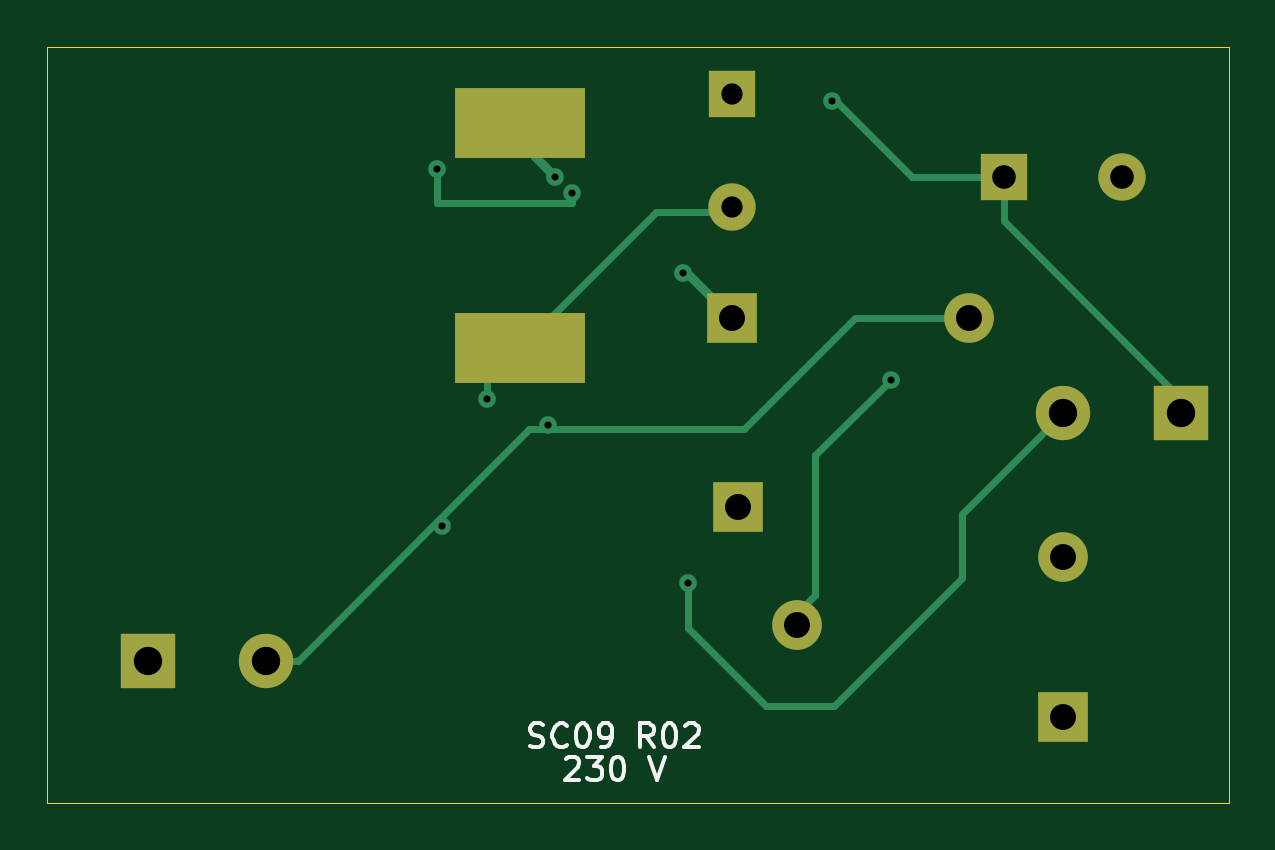
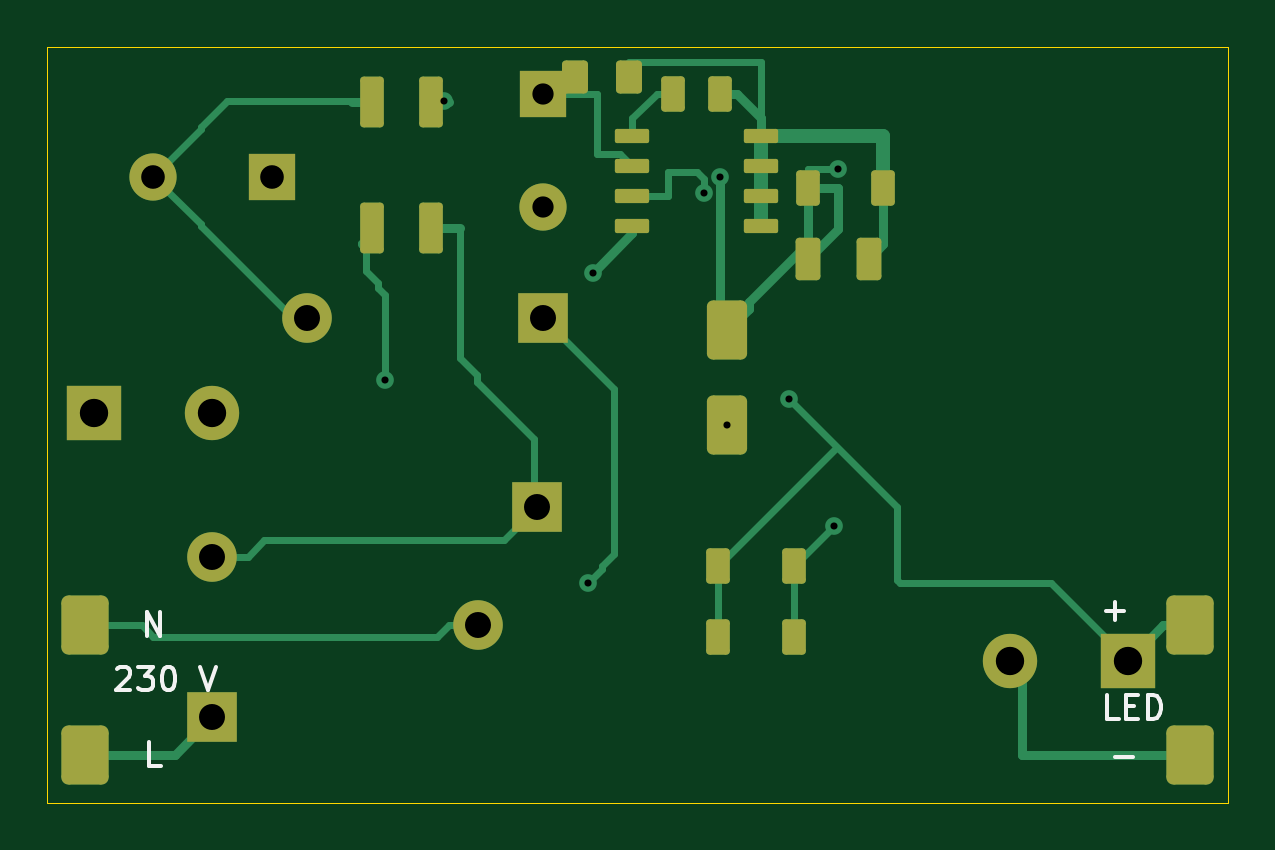
Circuit board: 9 layer files. Board 50.0 x 32.0 mm.
- bottom_copper: SC09_compact-B_Cu.gbl (11627 bytes)
- bottom_mask: SC09_compact-B_Mask.gbs (3718 bytes)
- bottom_silk: SC09_compact-B_Silkscreen.gbo (7590 bytes)
- outline: SC09_compact-Edge_Cuts.gm1 (721 bytes)
- top_copper: SC09_compact-F_Cu.gtl (4559 bytes)
- top_mask: SC09_compact-F_Mask.gts (1329 bytes)
- top_silk: SC09_compact-F_Silkscreen.gto (10061 bytes)
- drill: SC09_compact-NPTH.drl (276 bytes)
- drill: SC09_compact-PTH.drl (951 bytes)

=== bottom_copper: SC09_compact-B_Cu.gbl (11627 bytes, source omitted) ===
=== bottom_mask: SC09_compact-B_Mask.gbs ===
%TF.GenerationSoftware,KiCad,Pcbnew,10.0.6*%
%TF.CreationDate,2026-11-22T15:36:55+01:00*%
%TF.ProjectId,SC09_compact,53433039-5f63-46f6-9d70-6163742e6b69,rev?*%
%TF.SameCoordinates,Original*%
%TF.FileFunction,Soldermask,Bot*%
%TF.FilePolarity,Negative*%
%FSLAX46Y46*%
G04 Gerber Fmt 4.6, Leading zero omitted, Abs format (unit mm)*
G04 Created by KiCad (PCBNEW 10.0.6) date 2026-11-22 15:36:55*
%MOMM*%
%LPD*%
G01*
G04 APERTURE LIST*
G04 Aperture macros list*
%AMRoundRect*
0 Rectangle with rounded corners*
0 $1 Rounding radius*
0 $2 $3 $4 $5 $6 $7 $8 $9 X,Y pos of 4 corners*
0 Add a 4 corners polygon primitive as box body*
4,1,4,$2,$3,$4,$5,$6,$7,$8,$9,$2,$3,0*
0 Add four circle primitives for the rounded corners*
1,1,$1+$1,$2,$3*
1,1,$1+$1,$4,$5*
1,1,$1+$1,$6,$7*
1,1,$1+$1,$8,$9*
0 Add four rect primitives between the rounded corners*
20,1,$1+$1,$2,$3,$4,$5,0*
20,1,$1+$1,$4,$5,$6,$7,0*
20,1,$1+$1,$6,$7,$8,$9,0*
20,1,$1+$1,$8,$9,$2,$3,0*%
G04 Aperture macros list end*
%ADD10R,2.300000X2.300000*%
%ADD11C,2.300000*%
%ADD12R,2.000000X2.000000*%
%ADD13C,2.000000*%
%ADD14R,2.100000X2.100000*%
%ADD15C,2.100000*%
%ADD16RoundRect,0.300000X-0.700000X-0.950000X0.700000X-0.950000X0.700000X0.950000X-0.700000X0.950000X0*%
%ADD17RoundRect,0.165000X0.385000X0.535000X-0.385000X0.535000X-0.385000X-0.535000X0.385000X-0.535000X0*%
%ADD18RoundRect,0.150000X0.350000X0.600000X-0.350000X0.600000X-0.350000X-0.600000X0.350000X-0.600000X0*%
%ADD19RoundRect,0.150000X0.350000X0.925000X-0.350000X0.925000X-0.350000X-0.925000X0.350000X-0.925000X0*%
%ADD20RoundRect,0.157500X-0.367500X-0.742500X0.367500X-0.742500X0.367500X0.742500X-0.367500X0.742500X0*%
%ADD21RoundRect,0.090000X0.635000X0.210000X-0.635000X0.210000X-0.635000X-0.210000X0.635000X-0.210000X0*%
%ADD22RoundRect,0.255000X-0.595000X0.995000X-0.595000X-0.995000X0.595000X-0.995000X0.595000X0.995000X0*%
%ADD23RoundRect,0.150000X-0.350000X-0.600000X0.350000X-0.600000X0.350000X0.600000X-0.350000X0.600000X0*%
G04 APERTURE END LIST*
D10*
%TO.C,L1*%
X148001900Y-115500000D03*
D11*
X142998100Y-115500000D03*
%TD*%
D12*
%TO.C,C1*%
X140500000Y-105500000D03*
D13*
X145500000Y-105500000D03*
%TD*%
D14*
%TO.C,C4*%
X129000000Y-111500000D03*
D15*
X139000000Y-111500000D03*
%TD*%
D14*
%TO.C,RV1*%
X129250000Y-119500000D03*
D15*
X131750000Y-124500000D03*
%TD*%
D12*
%TO.C,R7*%
X129000000Y-102000000D03*
D13*
X129000000Y-106800000D03*
%TD*%
D14*
%TO.C,RF1*%
X143000000Y-128400000D03*
D15*
X143000000Y-121600000D03*
%TD*%
D10*
%TO.C,C6*%
X104250000Y-126000000D03*
D11*
X109250000Y-126000000D03*
%TD*%
D16*
%TO.C,J1*%
X148400000Y-130000000D03*
X148400000Y-124500000D03*
%TD*%
D17*
%TO.C,R4*%
X127650000Y-101300000D03*
X125350000Y-101300000D03*
%TD*%
D18*
%TO.C,R8*%
X121600000Y-122000000D03*
X118400000Y-122000000D03*
%TD*%
D19*
%TO.C,BR1*%
X133750000Y-102325000D03*
X133750000Y-107675000D03*
X136250000Y-102325000D03*
X136250000Y-107675000D03*
%TD*%
D20*
%TO.C,R6*%
X115225000Y-109000000D03*
X117775000Y-109000000D03*
%TD*%
D18*
%TO.C,R9*%
X121600000Y-125000000D03*
X118400000Y-125000000D03*
%TD*%
D21*
%TO.C,U1*%
X125225000Y-103795000D03*
X125225000Y-105065000D03*
X125225000Y-106335000D03*
X125225000Y-107605000D03*
X119775000Y-107605000D03*
X119775000Y-106335000D03*
X119775000Y-105065000D03*
X119775000Y-103795000D03*
%TD*%
D22*
%TO.C,D1*%
X121200000Y-112000000D03*
X121200000Y-116000000D03*
%TD*%
D16*
%TO.C,J2*%
X101600000Y-124500000D03*
X101600000Y-130000000D03*
%TD*%
D18*
%TO.C,C5*%
X123500000Y-102000000D03*
X121500000Y-102000000D03*
%TD*%
D23*
%TO.C,R5*%
X114600000Y-106000000D03*
X117800000Y-106000000D03*
%TD*%
M02*

=== bottom_silk: SC09_compact-B_Silkscreen.gbo (7590 bytes, source omitted) ===
=== outline: SC09_compact-Edge_Cuts.gm1 ===
%TF.GenerationSoftware,KiCad,Pcbnew,10.0.6*%
%TF.CreationDate,2026-11-22T15:36:55+01:00*%
%TF.ProjectId,SC09_compact,53433039-5f63-46f6-9d70-6163742e6b69,rev?*%
%TF.SameCoordinates,Original*%
%TF.FileFunction,Profile,NP*%
%FSLAX46Y46*%
G04 Gerber Fmt 4.6, Leading zero omitted, Abs format (unit mm)*
G04 Created by KiCad (PCBNEW 10.0.6) date 2026-11-22 15:36:55*
%MOMM*%
%LPD*%
G01*
G04 APERTURE LIST*
%TA.AperFunction,Profile*%
%ADD10C,0.050000*%
%TD*%
G04 APERTURE END LIST*
D10*
X100000000Y-100000000D02*
X150000000Y-100000000D01*
X100000000Y-132000000D02*
X100000000Y-100000000D01*
X150000000Y-100000000D02*
X150000000Y-132000000D01*
X150000000Y-132000000D02*
X100000000Y-132000000D01*
M02*

=== top_copper: SC09_compact-F_Cu.gtl ===
%TF.GenerationSoftware,KiCad,Pcbnew,10.0.6*%
%TF.CreationDate,2026-11-22T15:36:55+01:00*%
%TF.ProjectId,SC09_compact,53433039-5f63-46f6-9d70-6163742e6b69,rev?*%
%TF.SameCoordinates,Original*%
%TF.FileFunction,Copper,L1,Top*%
%TF.FilePolarity,Positive*%
%FSLAX46Y46*%
G04 Gerber Fmt 4.6, Leading zero omitted, Abs format (unit mm)*
G04 Created by KiCad (PCBNEW 10.0.6) date 2026-11-22 15:36:55*
%MOMM*%
%LPD*%
G01*
G04 APERTURE LIST*
%TA.AperFunction,ComponentPad*%
%ADD10R,2.300000X2.300000*%
%TD*%
%TA.AperFunction,ComponentPad*%
%ADD11C,2.300000*%
%TD*%
%TA.AperFunction,ComponentPad*%
%ADD12R,2.000000X2.000000*%
%TD*%
%TA.AperFunction,ComponentPad*%
%ADD13C,2.000000*%
%TD*%
%TA.AperFunction,ComponentPad*%
%ADD14R,2.100000X2.100000*%
%TD*%
%TA.AperFunction,ComponentPad*%
%ADD15C,2.100000*%
%TD*%
%TA.AperFunction,SMDPad,CuDef*%
%ADD16R,5.500000X3.000000*%
%TD*%
%TA.AperFunction,ViaPad*%
%ADD17C,0.750000*%
%TD*%
%TA.AperFunction,Conductor*%
%ADD18C,0.300000*%
%TD*%
%TA.AperFunction,Conductor*%
%ADD19C,0.400000*%
%TD*%
G04 APERTURE END LIST*
D10*
%TO.P,L1,1*%
%TO.N,/BUS_RECT*%
X148001900Y-115500000D03*
D11*
%TO.P,L1,2*%
%TO.N,/BUS_FILTERED*%
X142998100Y-115500000D03*
%TD*%
D12*
%TO.P,C1,1*%
%TO.N,/BUS_RECT*%
X140500000Y-105500000D03*
D13*
%TO.P,C1,2*%
%TO.N,/DC_RETURN*%
X145500000Y-105500000D03*
%TD*%
D14*
%TO.P,C4,1*%
%TO.N,/BUS_FILTERED*%
X129000000Y-111500000D03*
D15*
%TO.P,C4,2*%
%TO.N,/DC_RETURN*%
X139000000Y-111500000D03*
%TD*%
D14*
%TO.P,RV1,1*%
%TO.N,/AC_FUSED*%
X129250000Y-119500000D03*
D15*
%TO.P,RV1,2*%
%TO.N,/AC_N*%
X131750000Y-124500000D03*
%TD*%
D16*
%TO.P,T1,1*%
%TO.N,/LED_PLUS*%
X120000000Y-112750000D03*
%TO.P,T1,2*%
%TO.N,/FB_INDUCTOR*%
X120000000Y-103250000D03*
%TD*%
D12*
%TO.P,R7,1*%
%TO.N,/M*%
X129000000Y-102000000D03*
D13*
%TO.P,R7,2*%
%TO.N,/LED_PLUS*%
X129000000Y-106800000D03*
%TD*%
D14*
%TO.P,RF1,1*%
%TO.N,/AC_L*%
X143000000Y-128400000D03*
D15*
%TO.P,RF1,2*%
%TO.N,/AC_FUSED*%
X143000000Y-121600000D03*
%TD*%
D10*
%TO.P,C6,1*%
%TO.N,/LED_PLUS*%
X104250000Y-126000000D03*
D11*
%TO.P,C6,2*%
%TO.N,/DC_RETURN*%
X109250000Y-126000000D03*
%TD*%
D17*
%TO.N,/BUS_RECT*%
X133199999Y-102300000D03*
%TO.N,/BUS_FILTERED*%
X127100000Y-122700000D03*
X126900000Y-109575000D03*
%TO.N,/DC_RETURN*%
X116700000Y-120300000D03*
X121200000Y-116000000D03*
%TO.N,/AC_N*%
X135700000Y-114100000D03*
%TO.N,/LED_PLUS*%
X118600000Y-114900000D03*
%TO.N,/FB_INDUCTOR*%
X122200000Y-106200000D03*
X116500000Y-105200000D03*
X121500000Y-105500000D03*
%TD*%
%TO.N,/BUS_RECT*%
D18*
X140500000Y-107400000D02*
X148000000Y-114900000D01*
X140500000Y-105500000D02*
X136600000Y-105500000D01*
X148000000Y-115500000D02*
X148000000Y-114900000D01*
X136600000Y-105500000D02*
X133400000Y-102300000D01*
X133400000Y-102300000D02*
X133199999Y-102300000D01*
X140500000Y-107400000D02*
X140500000Y-105500000D01*
%TO.N,/BUS_FILTERED*%
X127100000Y-122700000D02*
X127100000Y-124600000D01*
D19*
X126900000Y-109575000D02*
X127075000Y-109575000D01*
D18*
X138700000Y-122500000D02*
X138700000Y-119800000D01*
X133300000Y-127900000D02*
X138700000Y-122500000D01*
X138700000Y-119800000D02*
X143000000Y-115500000D01*
D19*
X127075000Y-109575000D02*
X129000000Y-111500000D01*
D18*
X127100000Y-124600000D02*
X130400000Y-127900000D01*
X130400000Y-127900000D02*
X133300000Y-127900000D01*
%TO.N,/DC_RETURN*%
X120400000Y-116200000D02*
X110600000Y-126000000D01*
X134199999Y-111500000D02*
X139000000Y-111500000D01*
X129499999Y-116200000D02*
X134199999Y-111500000D01*
X121200000Y-116200000D02*
X121200000Y-116000000D01*
X129499999Y-116200000D02*
X120400000Y-116200000D01*
X110600000Y-126000000D02*
X109200000Y-126000000D01*
%TO.N,/AC_N*%
X132500000Y-117300000D02*
X132500000Y-123200000D01*
X132500000Y-117300000D02*
X135700000Y-114100000D01*
X131800000Y-123900000D02*
X132500000Y-123200000D01*
X131800000Y-124500000D02*
X131800000Y-123900000D01*
%TO.N,/LED_PLUS*%
X125750000Y-107000000D02*
X118600000Y-114150000D01*
X125750000Y-107000000D02*
X128800000Y-107000000D01*
X118600000Y-114150000D02*
X118600000Y-114900000D01*
X128800000Y-107000000D02*
X129000000Y-106800000D01*
%TO.N,/FB_INDUCTOR*%
X116500000Y-105200000D02*
X116500000Y-106600000D01*
D19*
X120000000Y-104000000D02*
X121500000Y-105500000D01*
X120000000Y-103250000D02*
X120000000Y-104000000D01*
D18*
X122200000Y-106600000D02*
X122200000Y-106200000D01*
X116500000Y-106600000D02*
X122200000Y-106600000D01*
%TD*%
M02*

=== top_mask: SC09_compact-F_Mask.gts ===
%TF.GenerationSoftware,KiCad,Pcbnew,10.0.6*%
%TF.CreationDate,2026-11-22T15:36:55+01:00*%
%TF.ProjectId,SC09_compact,53433039-5f63-46f6-9d70-6163742e6b69,rev?*%
%TF.SameCoordinates,Original*%
%TF.FileFunction,Soldermask,Top*%
%TF.FilePolarity,Negative*%
%FSLAX46Y46*%
G04 Gerber Fmt 4.6, Leading zero omitted, Abs format (unit mm)*
G04 Created by KiCad (PCBNEW 10.0.6) date 2026-11-22 15:36:55*
%MOMM*%
%LPD*%
G01*
G04 APERTURE LIST*
%ADD10R,2.300000X2.300000*%
%ADD11C,2.300000*%
%ADD12R,2.000000X2.000000*%
%ADD13C,2.000000*%
%ADD14R,2.100000X2.100000*%
%ADD15C,2.100000*%
%ADD16R,5.500000X3.000000*%
G04 APERTURE END LIST*
D10*
%TO.C,L1*%
X148001900Y-115500000D03*
D11*
X142998100Y-115500000D03*
%TD*%
D12*
%TO.C,C1*%
X140500000Y-105500000D03*
D13*
X145500000Y-105500000D03*
%TD*%
D14*
%TO.C,C4*%
X129000000Y-111500000D03*
D15*
X139000000Y-111500000D03*
%TD*%
D14*
%TO.C,RV1*%
X129250000Y-119500000D03*
D15*
X131750000Y-124500000D03*
%TD*%
D16*
%TO.C,T1*%
X120000000Y-112750000D03*
X120000000Y-103250000D03*
%TD*%
D12*
%TO.C,R7*%
X129000000Y-102000000D03*
D13*
X129000000Y-106800000D03*
%TD*%
D14*
%TO.C,RF1*%
X143000000Y-128400000D03*
D15*
X143000000Y-121600000D03*
%TD*%
D10*
%TO.C,C6*%
X104250000Y-126000000D03*
D11*
X109250000Y-126000000D03*
%TD*%
M02*

=== top_silk: SC09_compact-F_Silkscreen.gto (10061 bytes, source omitted) ===
=== drill: SC09_compact-NPTH.drl ===
M48
; DRILL file KiCad 10.0.6 date 2026-11-22T15:36:55
; FORMAT={-:-/ absolute / metric / decimal}
; #@! TF.CreationDate,2026-11-22T15:36:55+01:00
; #@! TF.GenerationSoftware,Kicad,Pcbnew,10.0.6
; #@! TF.FileFunction,NonPlated,1,2,NPTH
FMAT,2
METRIC
%
G90
G05
M30

=== drill: SC09_compact-PTH.drl ===
M48
; DRILL file KiCad 10.0.6 date 2026-11-22T15:36:55
; FORMAT={-:-/ absolute / metric / decimal}
; #@! TF.CreationDate,2026-11-22T15:36:55+01:00
; #@! TF.GenerationSoftware,Kicad,Pcbnew,10.0.6
; #@! TF.FileFunction,Plated,1,2,PTH
FMAT,2
METRIC
; #@! TA.AperFunction,Plated,PTH,ViaDrill
T1C0.300
; #@! TA.AperFunction,Plated,PTH,ComponentDrill
T2C0.900
; #@! TA.AperFunction,Plated,PTH,ComponentDrill
T3C1.000
; #@! TA.AperFunction,Plated,PTH,ComponentDrill
T4C1.100
; #@! TA.AperFunction,Plated,PTH,ComponentDrill
T5C1.200
%
G90
G05
T1
X116.5Y-105.2
X116.7Y-120.3
X118.6Y-114.9
X121.2Y-116.0
X121.5Y-105.5
X122.2Y-106.2
X126.9Y-109.575
X127.1Y-122.7
X133.2Y-102.3
X135.7Y-114.1
T2
X129.0Y-102.0
X129.0Y-106.8
T3
X140.5Y-105.5
X145.5Y-105.5
T4
X129.0Y-111.5
X129.25Y-119.5
X131.75Y-124.5
X139.0Y-111.5
X143.0Y-121.6
X143.0Y-128.4
T5
X104.25Y-126.0
X109.25Y-126.0
X142.998Y-115.5
X148.002Y-115.5
M30
